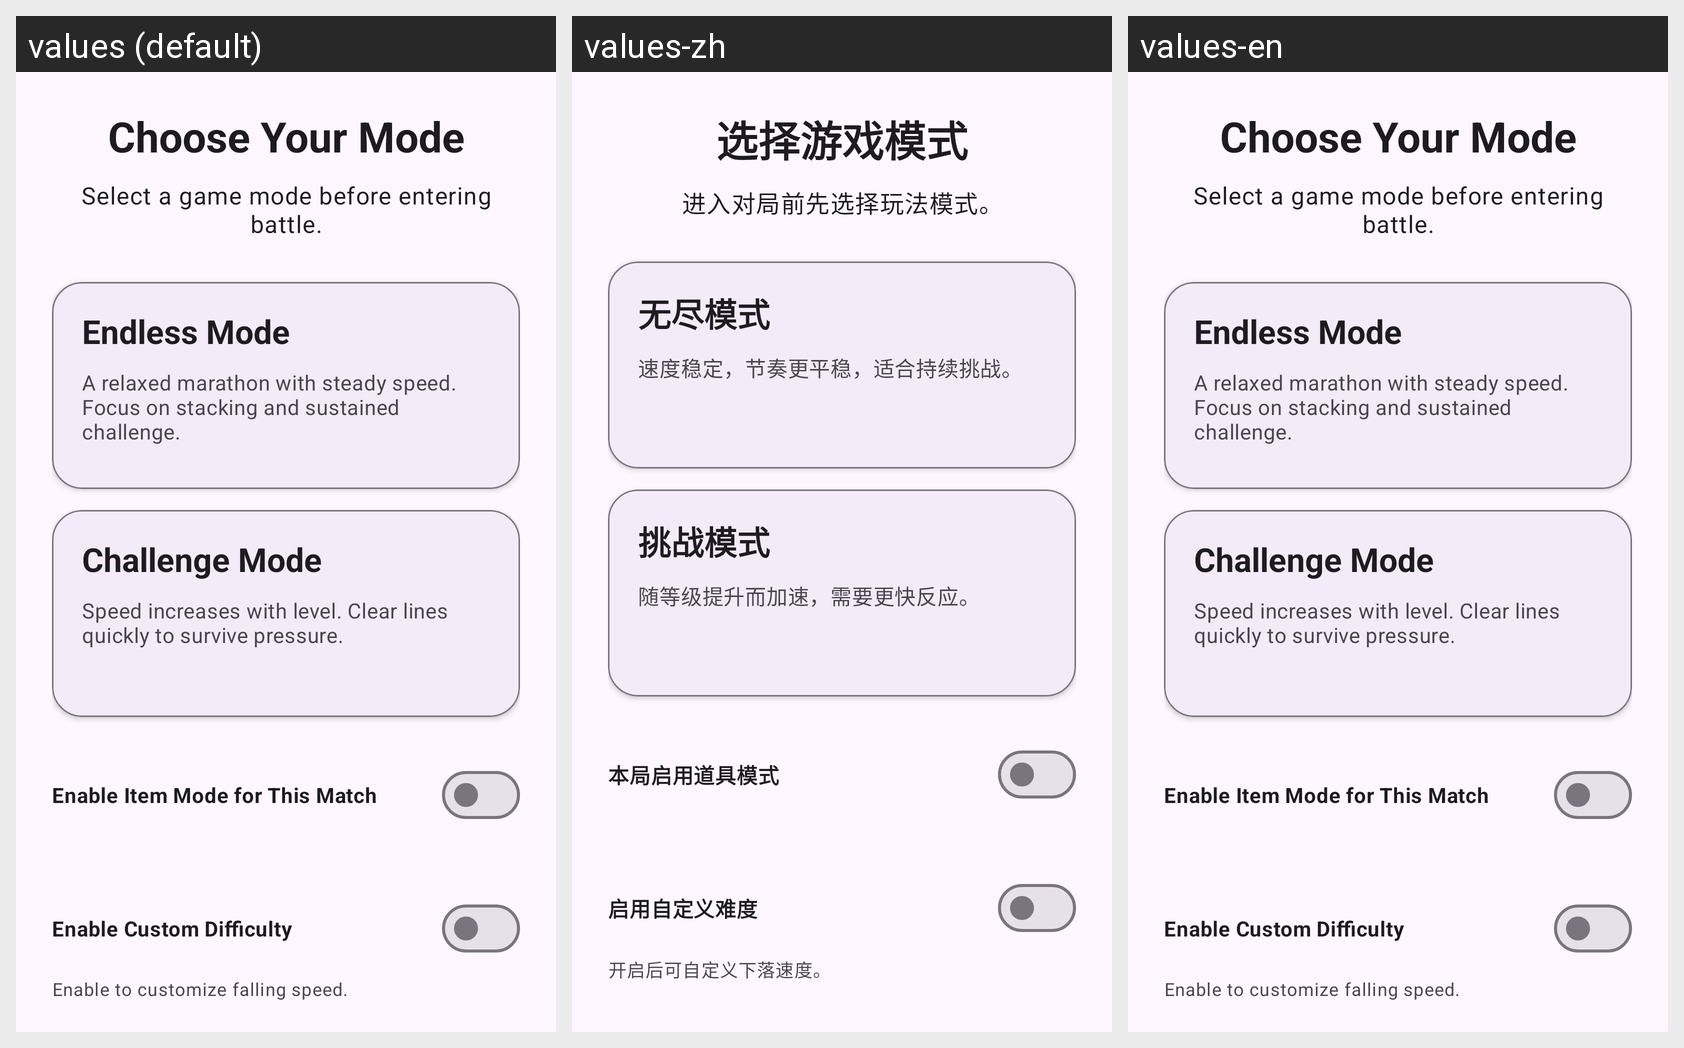

The Android screen above is rendered under several locales of the same app. Produce the string resources it draws, with the default and per-locale values.
Android screen res/layout/activity_mode_selection.xml rendered under 3 locales, left to right: values (default), values-zh, values-en. Device: Nexus 5 (rendered at 1080×1920; each locale shown at half size, 540×960, under a caption strip naming it); theme Theme.Els.
Strings drawn on this screen, with the default value and each locale's value (text and hints the layout hard-codes, and strings that could not be matched under every locale, appear in the picture but are not listed):

mode_selection_title
  values: Choose Your Mode
  values-zh: 选择游戏模式
  values-en: Choose Your Mode

mode_selection_subtitle
  values: Select a game mode before entering battle.
  values-zh: 进入对局前先选择玩法模式。
  values-en: Select a game mode before entering battle.

mode_endless
  values: Endless Mode
  values-zh: 无尽模式
  values-en: Endless Mode

mode_endless_desc
  values: A relaxed marathon with steady speed. Focus on stacking and sustained challenge.
  values-zh: 速度稳定，节奏更平稳，适合持续挑战。
  values-en: A relaxed marathon with steady speed. Focus on stacking and sustained challenge.

mode_challenge
  values: Challenge Mode
  values-zh: 挑战模式
  values-en: Challenge Mode

mode_challenge_desc
  values: Speed increases with level. Clear lines quickly to survive pressure.
  values-zh: 随等级提升而加速，需要更快反应。
  values-en: Speed increases with level. Clear lines quickly to survive pressure.

item_mode_toggle
  values: Enable Item Mode for This Match
  values-zh: 本局启用道具模式
  values-en: Enable Item Mode for This Match

custom_speed_toggle
  values: Enable Custom Difficulty
  values-zh: 启用自定义难度
  values-en: Enable Custom Difficulty

custom_speed_hint
  values: Enable to customize falling speed.
  values-zh: 开启后可自定义下落速度。
  values-en: Enable to customize falling speed.
